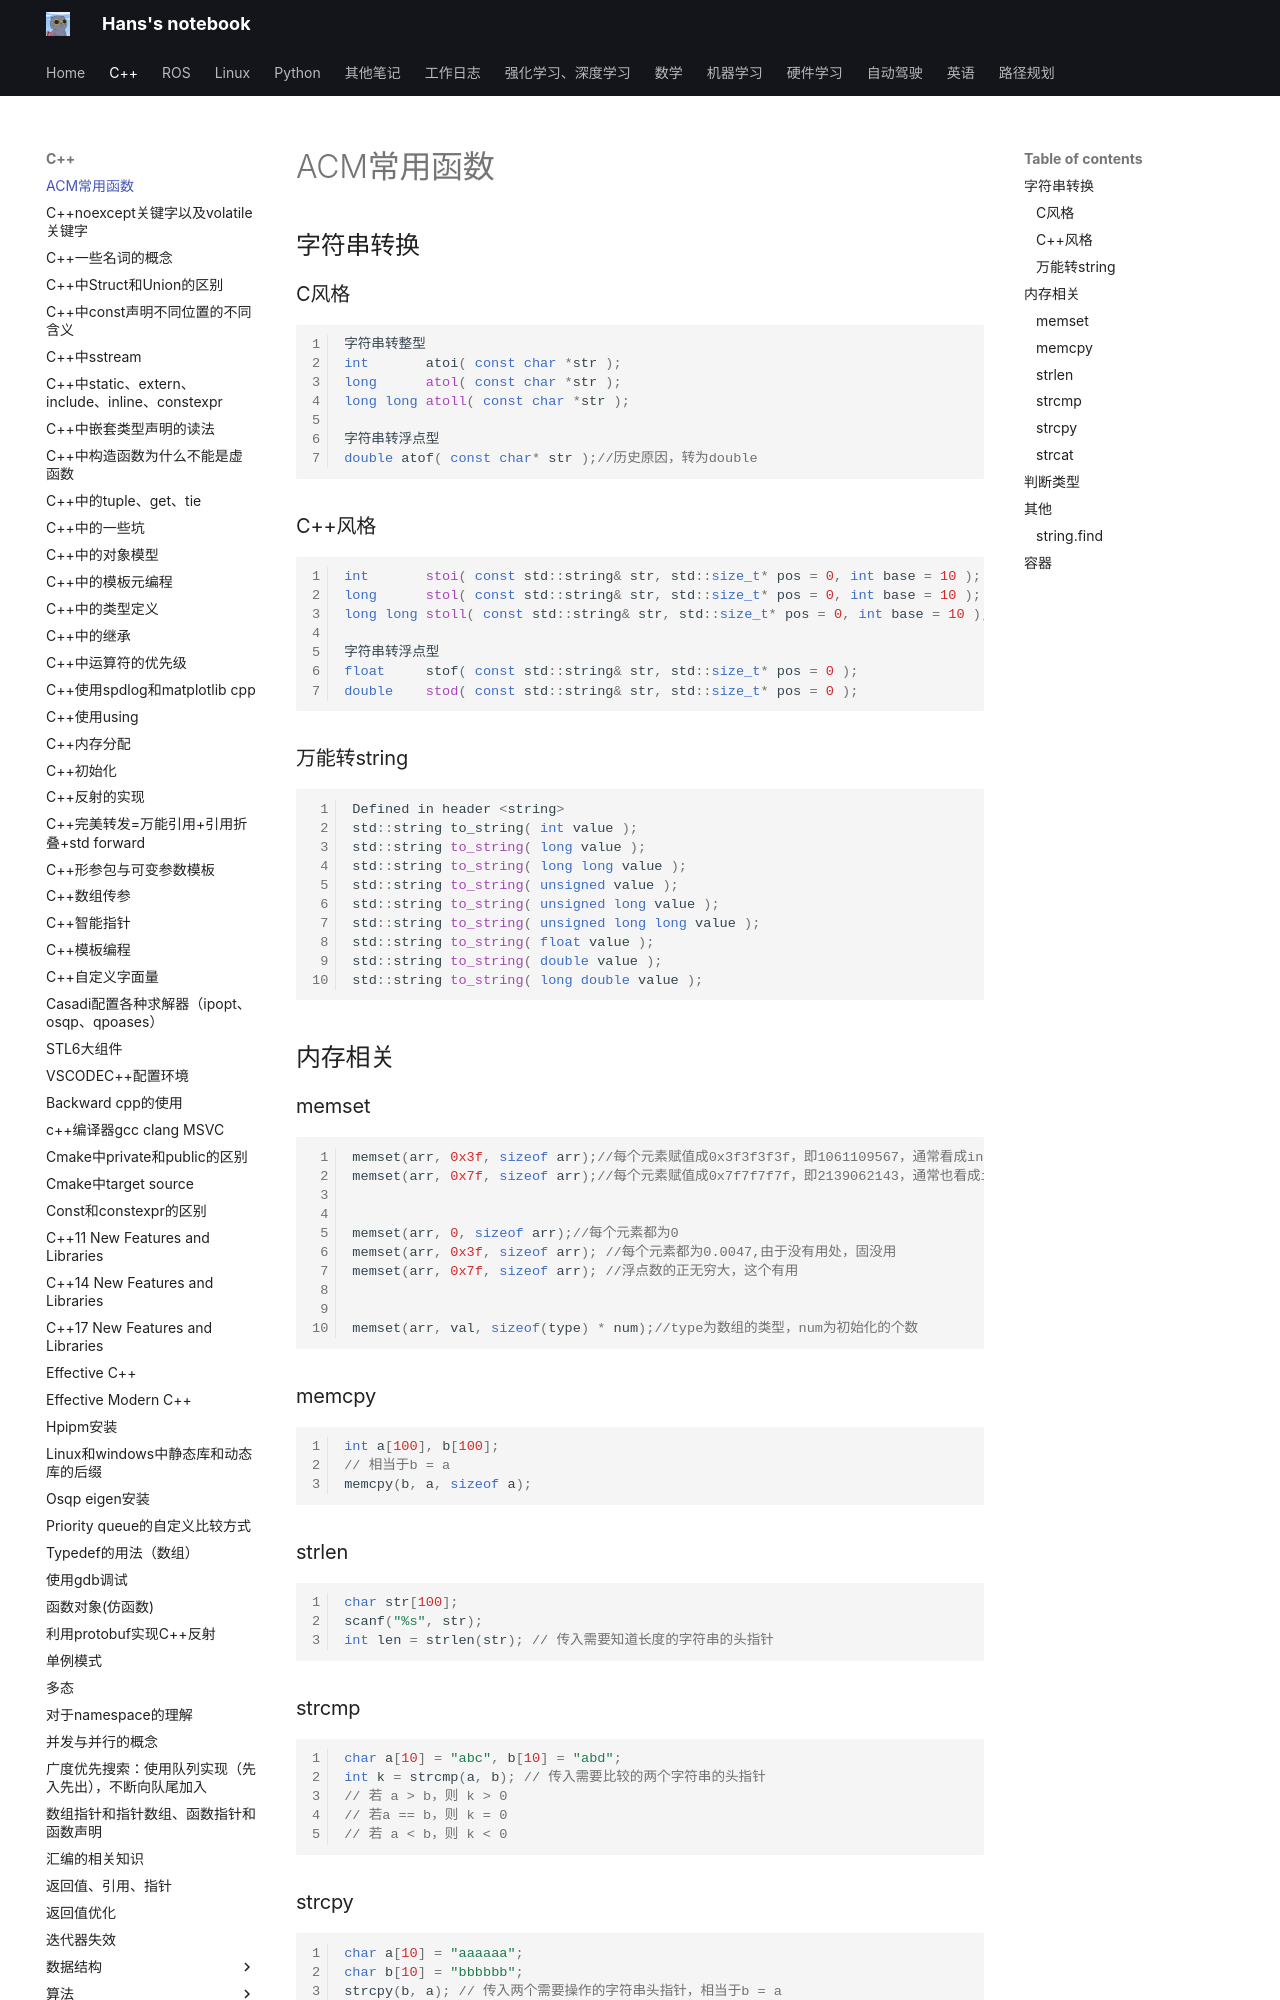

repository: hs867785578/my_note · page: C++/ACM常用函数/index.html · generator: mkdocs


## 字符串转换
### C风格

```cpp

字符串转整型
int       atoi( const char *str );
long      atol( const char *str );
long long atoll( const char *str );
 
字符串转浮点型
double atof( const char* str );//历史原因，转为double
```

### C++风格

```cpp
int       stoi( const std::string& str, std::size_t* pos = 0, int base = 10 );
long      stol( const std::string& str, std::size_t* pos = 0, int base = 10 );
long long stoll( const std::string& str, std::size_t* pos = 0, int base = 10 );

字符串转浮点型
float     stof( const std::string& str, std::size_t* pos = 0 );
double    stod( const std::string& str, std::size_t* pos = 0 );
```

### 万能转string

```cpp
Defined in header <string>
std::string to_string( int value );
std::string to_string( long value );
std::string to_string( long long value );
std::string to_string( unsigned value );
std::string to_string( unsigned long value );
std::string to_string( unsigned long long value );
std::string to_string( float value );
std::string to_string( double value );
std::string to_string( long double value );
```

## 内存相关

### memset
```cpp
memset(arr, 0x3f, sizeof arr);//每个元素赋值成0x3f3f3f3f，即1061109567，通常看成int的无穷大
memset(arr, 0x7f, sizeof arr);//每个元素赋值成0x7f7f7f7f，即2139062143，通常也看成int的无穷大，但没有上一条常用，原因在于2139062143过大，再做加法时容易爆int


memset(arr, 0, sizeof arr);//每个元素都为0
memset(arr, 0x3f, sizeof arr); //每个元素都为0.0047,由于没有用处，固没用
memset(arr, 0x7f, sizeof arr); //浮点数的正无穷大，这个有用


memset(arr, val, sizeof(type) * num);//type为数组的类型，num为初始化的个数

```

### memcpy

```cpp
int a[100], b[100];
// 相当于b = a
memcpy(b, a, sizeof a); 
```

### strlen

```cpp
char str[100];
scanf("%s", str);
int len = strlen(str); // 传入需要知道长度的字符串的头指针
```

### strcmp
```cpp
char a[10] = "abc", b[10] = "abd";
int k = strcmp(a, b); // 传入需要比较的两个字符串的头指针
// 若 a > b，则 k > 0
// 若a == b，则 k = 0
// 若 a < b，则 k < 0
```
